109-way image classification set "infaprim-clf-7" from GitHub (okomiljonov583-cmyk/vit-arcface-cac-SimCLR-CE-classification); label vocabulary: femilak variant 2, femilak variant 3, lactamil variant 2, lactamil variant 3, amino formula, amino formula variant 2, amino formula variant 3, anti-reflux formula, anti-reflux formula variant 2, anti-reflux formula variant 3, n p caesarea, n p caesarea 2, n p caesarea 3, comfort formula, comfort formula variant 2, comfort formula variant 3, n p ferm, n p ferm 2, n p ferm 3, goat milk formula stage 1, n p goat 1 2, n p goat 1 3, goat milk formula stage 2, n p goat 2 2, n p goat 2 3, goat milk formula stage 3, n p goat 3 2, n p goat 3 3, non-allergic formula, non-allergic formula variant 2, non-allergic formula variant 3, non-lactose formula, non-lactose formula variant 2, non-lactose formula variant 3, n p p buck 2, buckwheat prunes porridge, buckwheat prunes porridge variant 2, multi-grain porridge, multi-grain porridge variant 2, multi-grain porridge variant 3, multi-grain apple raspberry porridge, n p p multi apple rasp 2, n p p multi apple rasp 3, multi-grain banana strawberry porridge, n p p multi ban straw 2, n p p multi ban straw 3, oat porridge variant 2, oat porridge variant 3, oat banana porridge, oat banana porridge variant 2, oat banana porridge variant 3, oat peach porridge, oat peach porridge variant 2, oat peach porridge variant 3, rice porridge, rice porridge variant 2, rice porridge variant 3, rice banana porridge, rice banana porridge variant 2, rice banana porridge variant 3, wheat apple porridge, wheat apple porridge variant 2, wheat apple porridge variant 3, n p peptidi, n p peptidi 2, n p peptidi 3, pre formula, pre formula variant 2, pre formula variant 3, soy formula, soy formula variant 2, soy formula variant 3, 3 fruits puree, 3 fruits puree variant 2, 3 fruits puree variant 3, mango banana puree, mango banana puree variant 2, mango banana puree variant 3, oat banana puree, oat banana puree variant 2, oat banana puree variant 3, strawberry apple puree, strawberry apple puree variant 2, strawberry apple puree variant 3, apple raspberry puree, apple raspberry puree variant 2, apple raspberry puree variant 3, pre puree stage 5, v 5 pre 2, v 5 pre 3, v 7 pre 2, apple prunes puree, apple prunes puree variant 2, buckwheat pre puree, buckwheat pre puree variant 2, buckwheat pre puree variant 3, corn puree, corn puree variant 2, corn puree variant 3, oat puree, oat puree variant 2, oat puree variant 3, pumpkin puree variant 2, rice puree, rice puree variant 2, rice puree variant 3, rice corn banana puree, v rice corn banana 2, v rice corn banana 3.

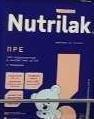
Label: pre formula

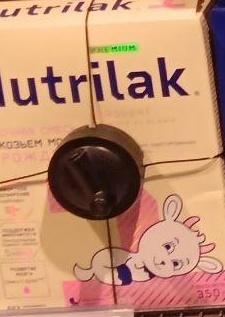
Label: goat milk formula stage 1

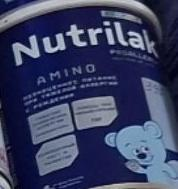
Label: amino formula

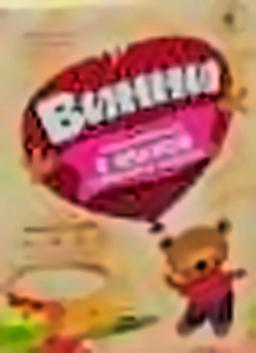
Label: apple raspberry puree variant 3

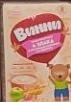
Label: strawberry apple puree variant 2

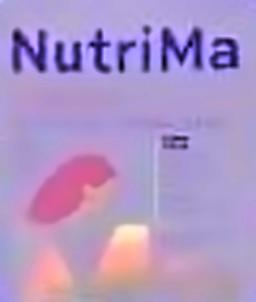
Label: femilak variant 3
